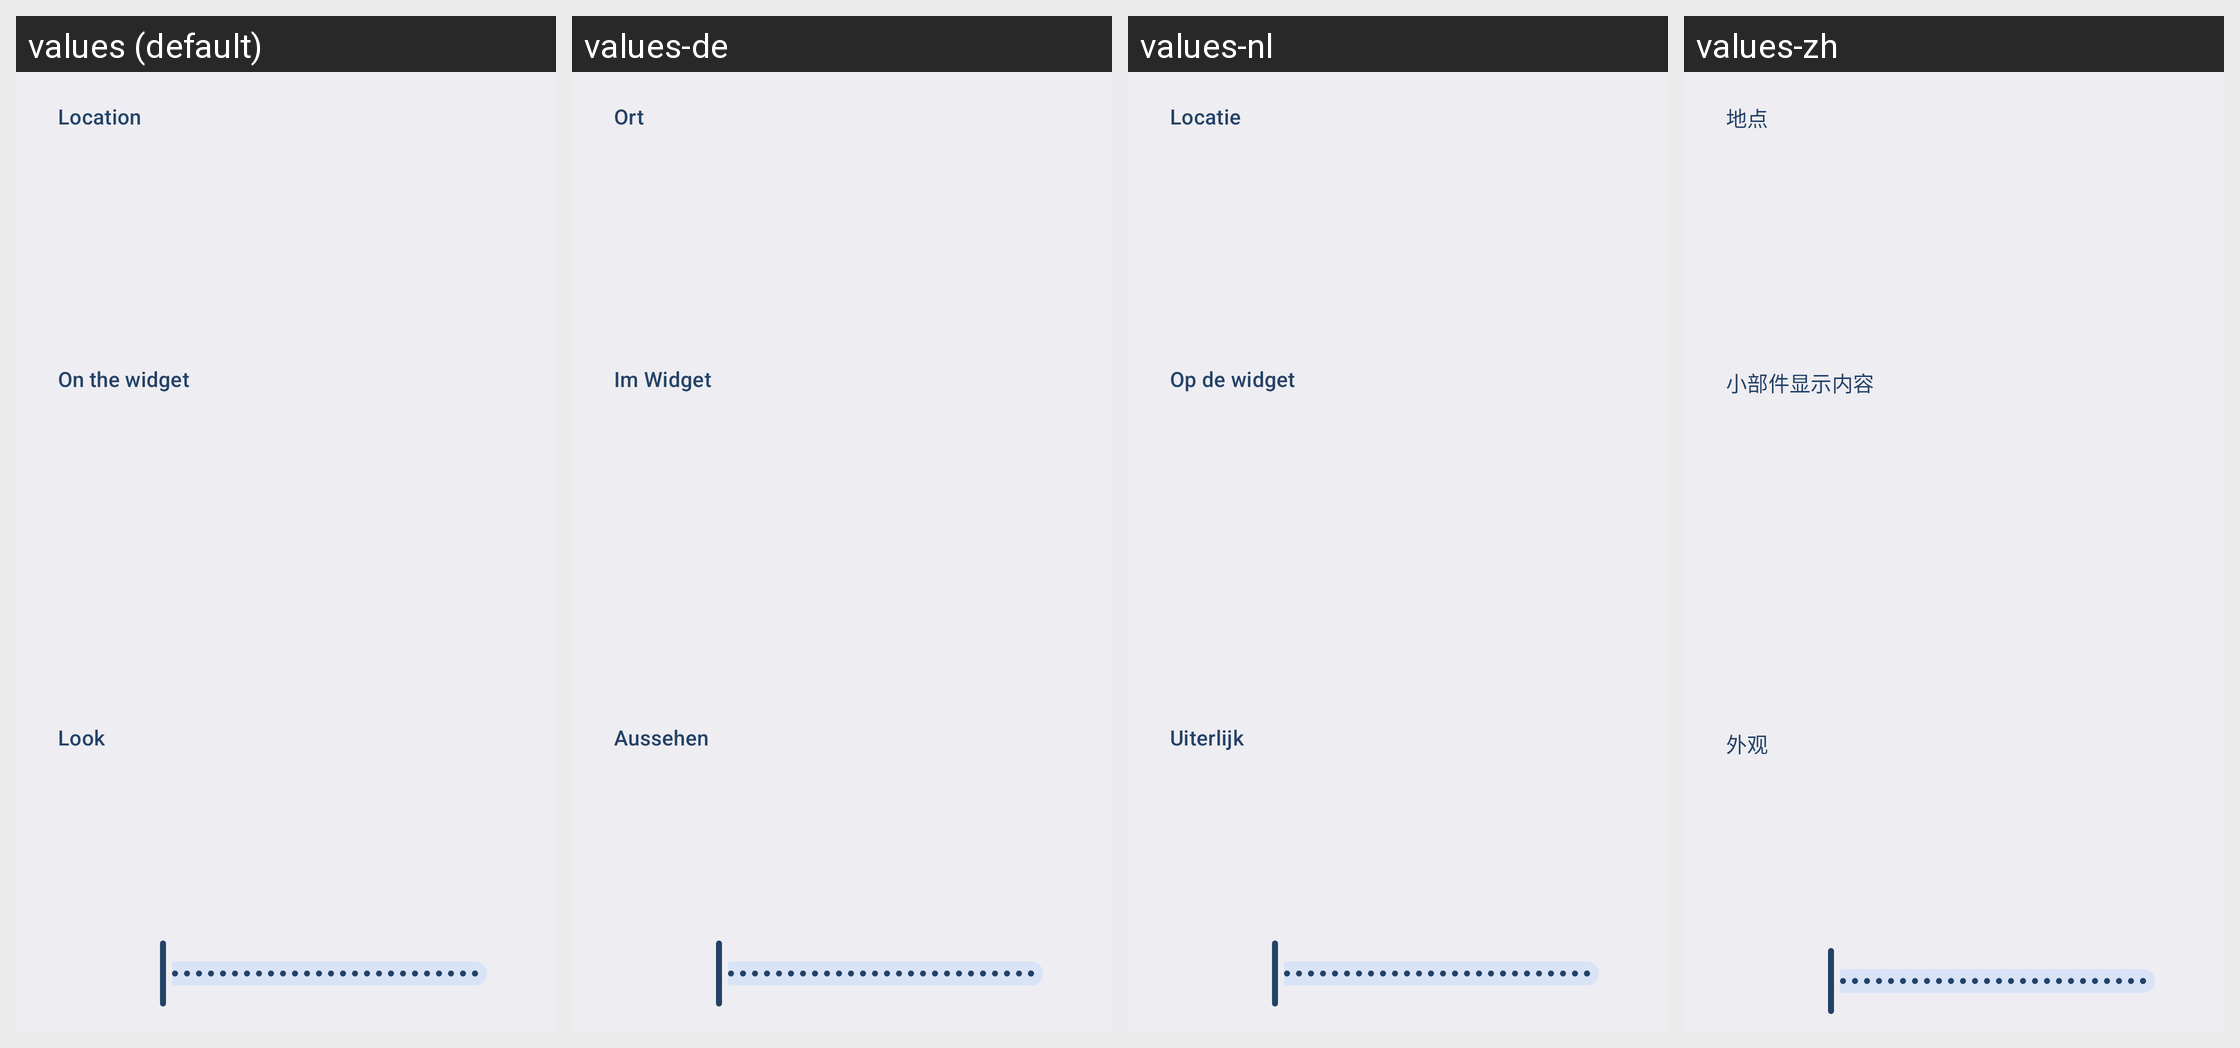

Here is an Android app screen in its default locale and in the app's own translations. Write out the translated-string differences for the strings that appear on this screen.
Android screen res/layout/fragment_weather_widget_settings.xml rendered under 4 locales, left to right: values (default), values-de, values-nl, values-zh. Device: Nexus 5 (rendered at 1080×1920; each locale shown at half size, 540×960, under a caption strip naming it); theme AppTheme.WidgetSettings.
Other locales in the repository, not shown: values-es, values-fr, values-it, values-ja, values-pl, values-pt, values-ru, values-tr, values-uk.
Strings drawn on this screen, with the default value and each locale's value (text and hints the layout hard-codes, and strings that could not be matched under every locale, appear in the picture but are not listed):

place_title
  values: Location
  values-de: Ort
  values-nl: Locatie
  values-zh: 地点

widget_settings_group_show
  values: On the widget
  values-de: Im Widget
  values-nl: Op de widget
  values-zh: 小部件显示内容

widget_settings_group_look
  values: Look
  values-de: Aussehen
  values-nl: Uiterlijk
  values-zh: 外观
